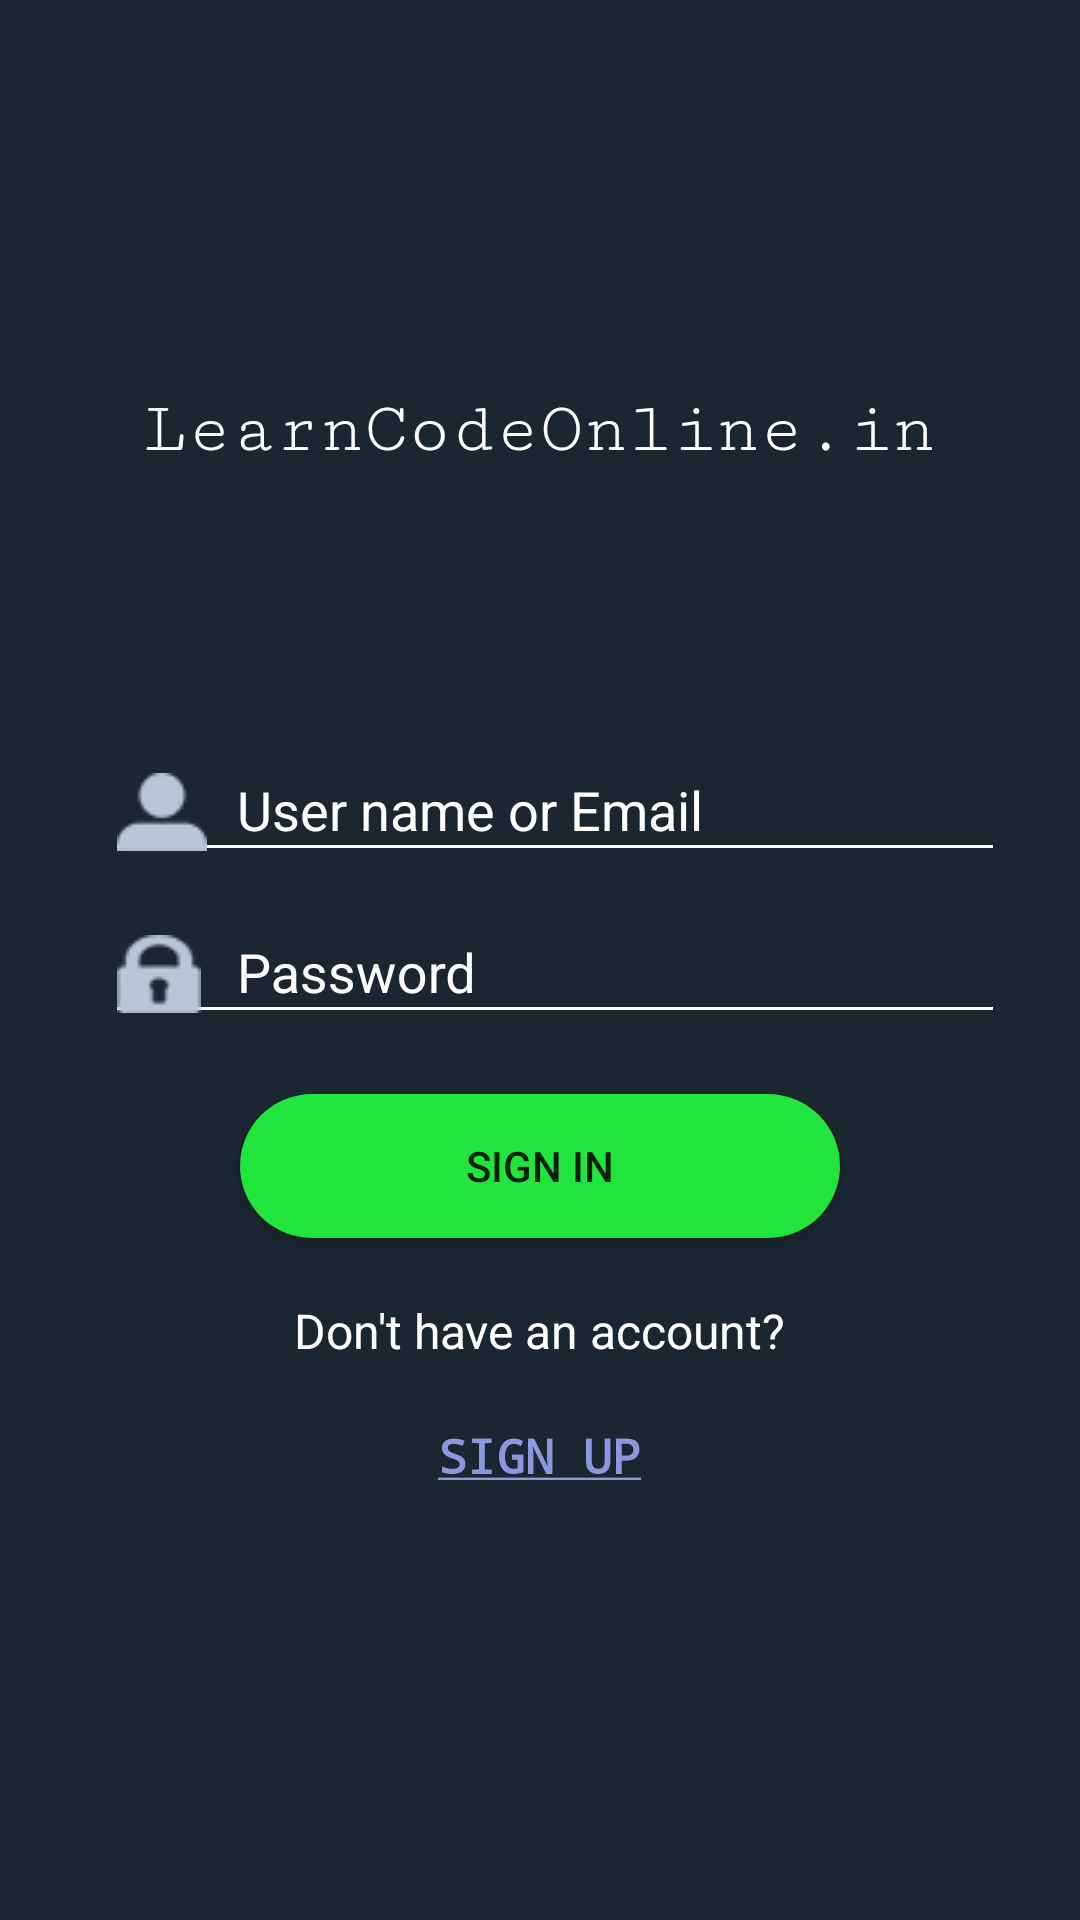

Android layout source for this screen:
<!-- AndroidManifest.xml: application theme AppTheme -->
<!-- res/layout/activity_main.xml -->
<?xml version="1.0" encoding="utf-8"?>
<LinearLayout
        xmlns:android="http://schemas.android.com/apk/res/android"
        xmlns:tools="http://schemas.android.com/tools"
        xmlns:app="http://schemas.android.com/apk/res-auto"
        android:layout_width="match_parent"
        android:layout_height="match_parent"
        android:background="@color/colorPrimaryDark"
        android:layout_gravity="center"
        android:gravity="center|top"
        android:orientation="vertical"
        tools:context=".MainActivity">

    <ImageView
            android:layout_marginTop="10dp"
            android:layout_width="120dp"
            android:layout_height="120dp"
            android:src="@drawable/light"/>
    <TextView
            android:layout_width="wrap_content"
            android:layout_height="wrap_content"
            android:text="@string/title"
            android:fontFamily="serif-monospace"
            android:textSize="24dp"
            android:textColor="#FFFFFF"/>

    <LinearLayout
            android:layout_marginTop="80dp"
            android:layout_width="wrap_content"
            android:layout_height="wrap_content"
            android:orientation="vertical"
            android:layout_gravity="center">

        <android.support.design.widget.TextInputLayout
                android:layout_width="wrap_content"
                android:layout_height="wrap_content"
                android:textColorHint="#FFFFFF"
                android:backgroundTint="#FFFFFF">
            <EditText
                    android:drawablePadding="10dp"
                    android:drawableLeft="@drawable/user2"
                    android:layout_marginLeft="10dp"
                    android:layout_width="300dp"
                    android:layout_height="wrap_content"
                    android:textColor="#FFFFFF"
                    android:hint="User name or Email"
                    android:textColorHint="#FFFFFF"
                    android:backgroundTint="#FFFFFF"
                    tools:ignore="HardcodedText,RtlHardcoded"/>
        </android.support.design.widget.TextInputLayout>
        <android.support.design.widget.TextInputLayout
                android:layout_width="wrap_content"
                android:layout_height="wrap_content"
                android:textColorHint="#FFFFFF"
                android:backgroundTint="#FFFFFF">
            <EditText
                    android:drawablePadding="12dp"
                    android:drawableLeft="@drawable/pswd2"
                    android:layout_marginLeft="10dp"
                    android:layout_width="300dp"
                    android:layout_height="wrap_content"
                    android:textColor="#FFFFFF"
                    android:hint="Password"
                    android:inputType="textPassword"
                    android:textColorHint="#FFFFFF"
                    android:backgroundTint="#FFFFFF"
                    tools:ignore="HardcodedText,RtlHardcoded"/>
        </android.support.design.widget.TextInputLayout>
    </LinearLayout>

    <Button
            android:layout_marginTop="20dp"
            android:layout_width="200dp"
            android:layout_height="wrap_content"
            android:text="Sign In"
            android:background="@drawable/button_design"
            tools:ignore="HardcodedText"/>

    <TextView
            android:textSize="16dp"
            android:layout_marginTop="20dp"
            android:text="Don't have an account?"
            android:textColor="#FFFFFF"
            android:layout_width="wrap_content"
            android:layout_height="wrap_content"
            tools:ignore="HardcodedText,SpUsage"/>
    <TextView
            android:id="@+id/signUp"
            android:clickable="true"
            android:textSize="16dp"
            android:layout_marginTop="20dp"
            android:text="@string/SignUp"
            android:transitionName="signUpTransition"
            android:fontFamily="monospace"
            android:textStyle="bold"
            android:textColor="#8D97DF"
            android:layout_width="wrap_content"
            android:layout_height="wrap_content"
            tools:ignore="HardcodedText,SpUsage"
            android:focusable="true"/>

</LinearLayout>
<!-- resources referenced by this layout -->
<resources>
  <color name="colorPrimaryDark">#1B2631</color>
  <!-- drawable button_design (drawable) -->
  <?xml version="1.0" encoding="utf-8"?>
  <shape xmlns:android="http://schemas.android.com/apk/res/android"
         android:shape="rectangle">
      <gradient
              android:startColor="#21e43c"
              android:endColor="#21e43c"
      />
      <corners
              android:radius="40dp"/>
  
  </shape>
  <!-- drawable pswd2: png bitmap (drawable, 16139 bytes) -->
  <!-- drawable user2: png bitmap (drawable, 15951 bytes) -->
  <string name="SignUp">
          <u>SIGN UP</u>
      </string>
  <string name="title">LearnCodeOnline.in</string>
  <style name="AppTheme" parent="Theme.AppCompat.Light.NoActionBar">
          
          <item name="colorPrimary">@color/colorPrimary</item>
          <item name="colorPrimaryDark">@color/colorPrimaryDark</item>
          <item name="colorAccent">@color/colorAccent</item>
          <item name="android:windowActivityTransitions">true</item>
      </style>
  <color name="colorPrimary">#008577</color>
  <color name="colorAccent">#4D5656</color>
</resources>
